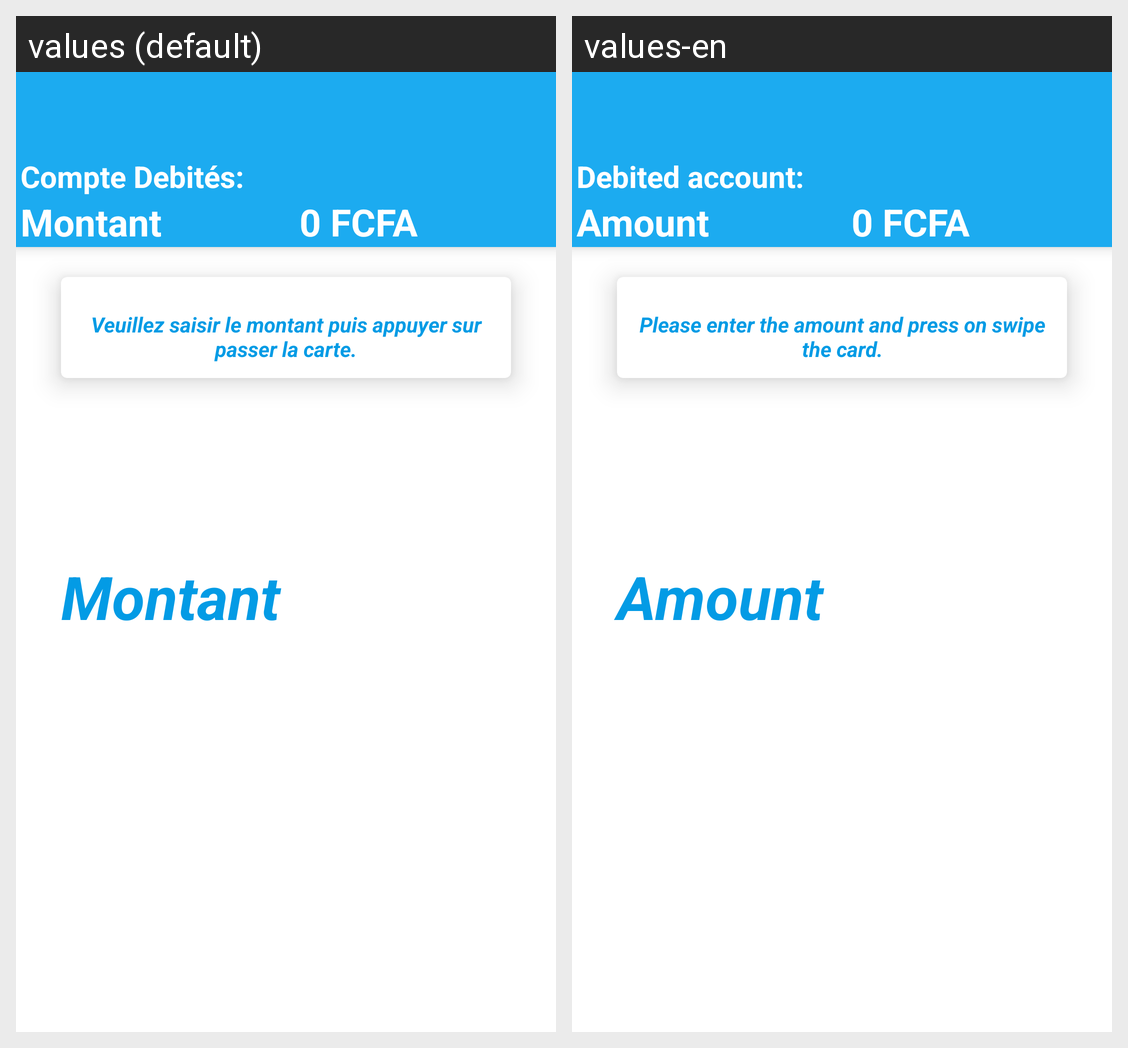

Locale-by-locale string values for the Android screen shown in this grid:
Android screen res/layout/activity_debit_carte.xml rendered under 2 locales, left to right: values (default), values-en. Device: Nexus 5 (rendered at 1080×1920; each locale shown at half size, 540×960, under a caption strip naming it); theme AppTheme.
Strings drawn on this screen, with the default value and each locale's value (text and hints the layout hard-codes, and strings that could not be matched under every locale, appear in the picture but are not listed):

carteDebite
  values: Compte Debités:
  values-en: Debited account:

montant
  values: Montant
  values-en: Amount

MsgDescDebitCarte
  values: Veuillez saisir le montant puis appuyer sur passer la carte.
  values-en: Please enter the amount and press on swipe the card.
